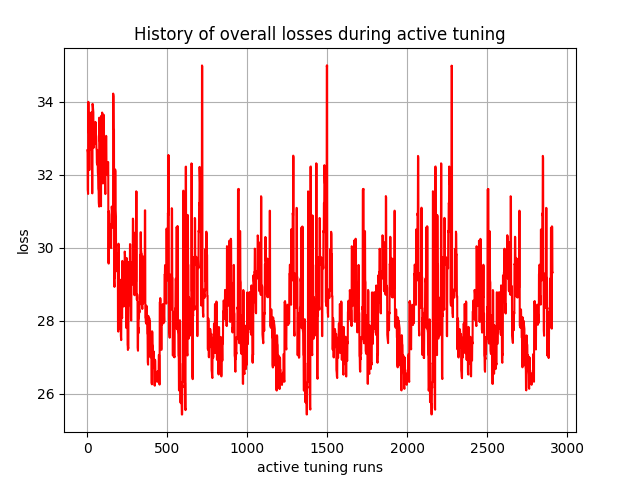

Data behind this chart, as committed beside it:
, 0
0, 32.67
1, 32.64
2, 32.61
3, 31.59
4, 31.55
5, 31.47
6, 34
7, 34
8, 33.98
9, 33.2
10, 33.15
11, 33.12
12, 32.13
13, 32.13
14, 32.13
15, 33.17
16, 33.12
17, 33.09
18, 33.7
19, 33.63
20, 33.55
21, 32.83
22, 32.77
23, 32.68
24, 33.48
25, 33.48
26, 33.47
27, 33.71
28, 33.66
29, 33.64
30, 31.5
31, 31.5
32, 31.49
33, 33.95
34, 33.92
35, 33.89
36, 33.81
37, 33.77
38, 33.71
39, 32.8
40, 32.78
41, 32.75
42, 33.36
43, 33.32
44, 33.28
45, 32.92
46, 32.89
47, 32.87
48, 32.89
49, 32.88
50, 32.86
51, 33.45
52, 33.39
53, 33.35
54, 33.13
55, 33.09
56, 33.04
57, 32.74
58, 32.71
59, 32.67
... 2,850 more rows
